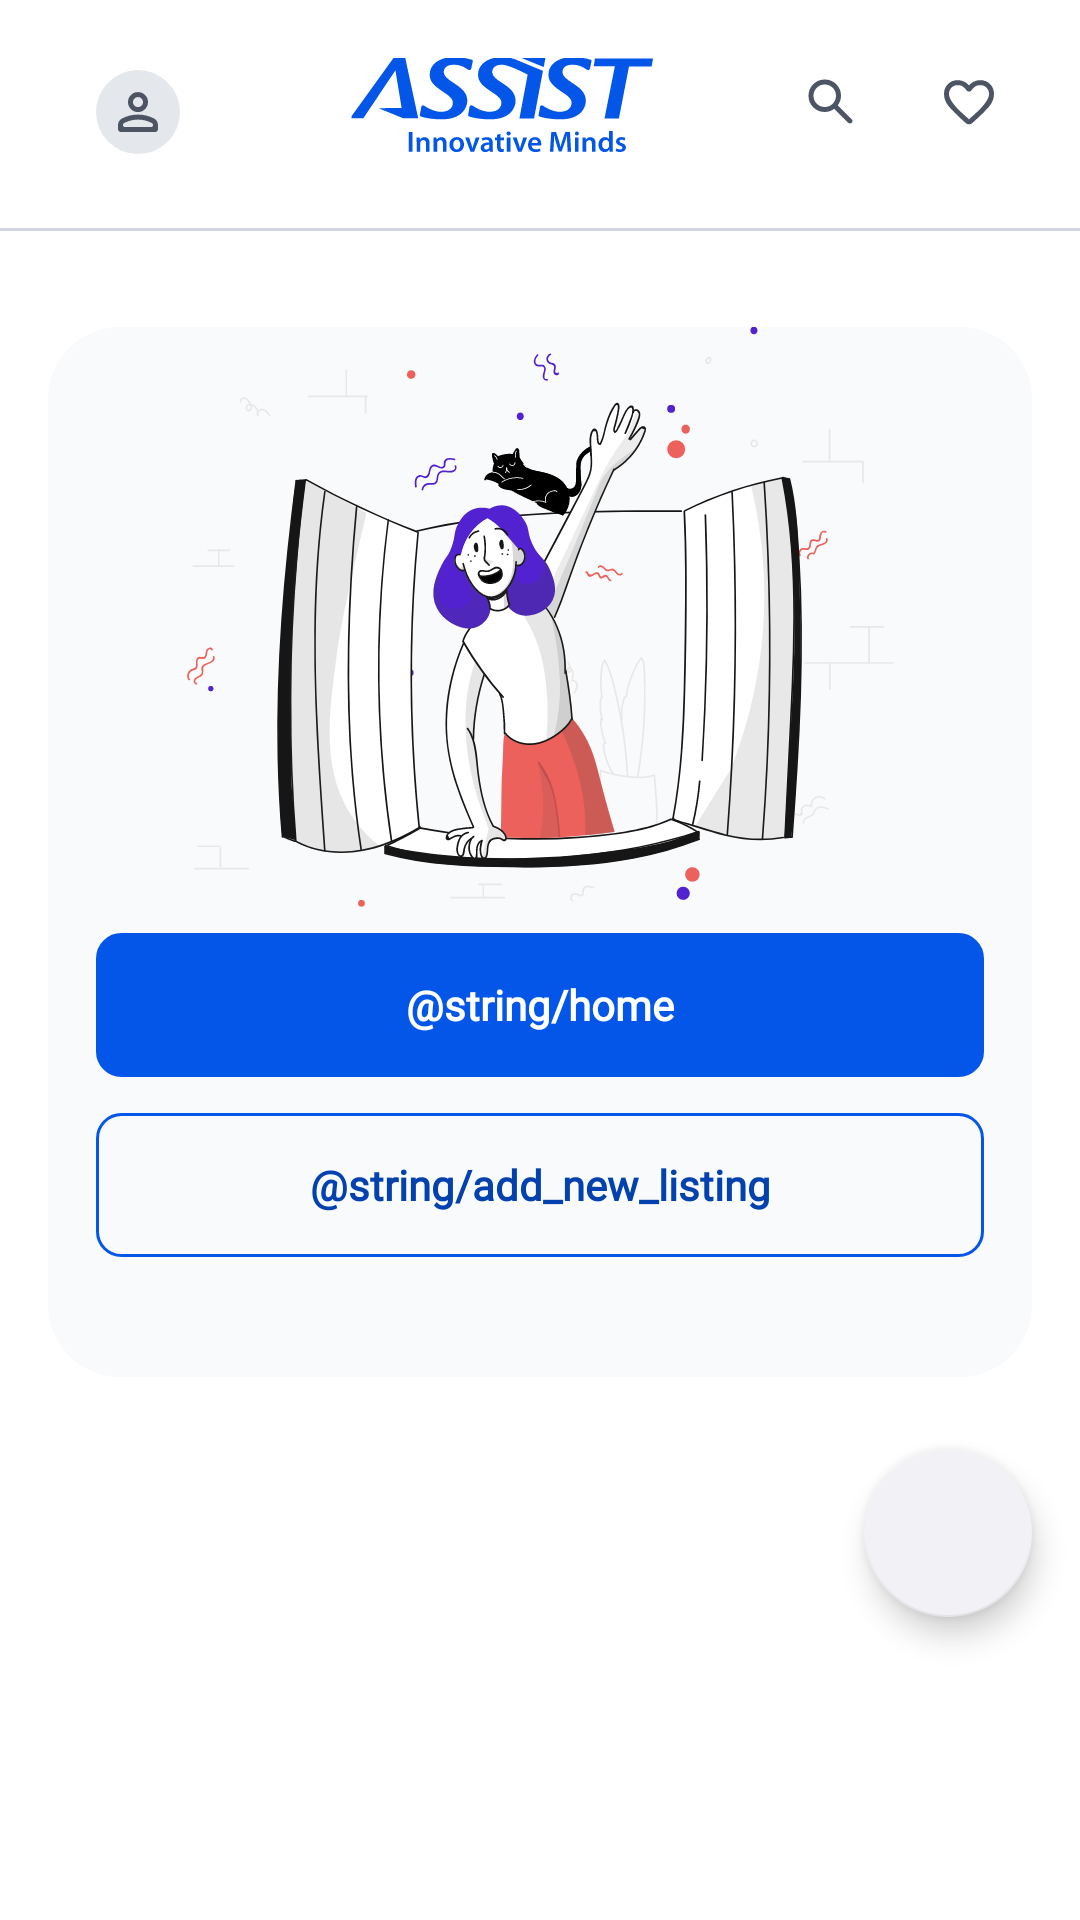

Produce the Android XML layout that renders to this screen, including the resource entries it uses.
<!-- AndroidManifest.xml: application theme Theme.ImobilAndroidApp -->
<!-- res/layout/activity_listing_confirmed.xml -->
<?xml version="1.0" encoding="utf-8"?>
<androidx.constraintlayout.widget.ConstraintLayout xmlns:android="http://schemas.android.com/apk/res/android"
    xmlns:app="http://schemas.android.com/apk/res-auto"
    xmlns:tools="http://schemas.android.com/tools"
    android:layout_width="match_parent"
    android:layout_height="match_parent"
    tools:context=".screens.add.ListingConfirmedActivity">

    <include layout="@layout/toolbar_layout"
        android:id="@+id/toolbar"/>

    <SearchView
        android:id="@+id/sv_search"
        android:layout_width="match_parent"
        android:layout_height="wrap_content"
        android:layout_marginStart="@dimen/space_16dp"
        android:layout_marginEnd="@dimen/space_16dp"
        app:layout_constraintTop_toBottomOf="@id/toolbar"
        app:layout_constraintStart_toStartOf="parent"
        app:layout_constraintEnd_toEndOf="parent"
        android:visibility="gone"/>

    <ScrollView
        android:id="@+id/scroll_view"
        android:layout_width="match_parent"
        android:layout_height="wrap_content"
        app:layout_constraintTop_toBottomOf="@id/sv_search"
        app:layout_constraintStart_toStartOf="parent"
        app:layout_constraintEnd_toEndOf="parent"
        android:layout_marginTop="@dimen/space_32dp"
        android:layout_marginStart="@dimen/space_16dp"
        android:layout_marginEnd="@dimen/space_16dp"
        android:background="@drawable/listing_added_succesfully_background">

        <androidx.constraintlayout.widget.ConstraintLayout
            android:layout_width="match_parent"
            android:layout_height="0dp">

            <ImageView
                android:id="@+id/iv_listing_confirmed_image"
                android:layout_width="wrap_content"
                android:layout_height="wrap_content"
                android:src="@drawable/listing_confirmed_image"
                android:layout_gravity="center"
                app:layout_constraintStart_toStartOf="parent"
                app:layout_constraintEnd_toEndOf="parent"
                app:layout_constraintTop_toTopOf="parent"
                />

            <Button
                android:id="@+id/btn_home"
                style="@style/styleLoginButton"
                android:layout_width="match_parent"
                android:layout_height="wrap_content"
                android:layout_marginStart="@dimen/space_16dp"
                android:layout_marginBottom="@dimen/space_12dp"
                android:layout_marginTop="@dimen/space_8dp"
                android:layout_marginEnd="@dimen/space_16dp"
                android:background="@drawable/login_button_border"
                android:fontFamily="@font/inter"
                android:text="@string/home"
                android:textAlignment="center"
                android:textAppearance="@style/sign_up_google"
                android:textFontWeight="600"
                app:backgroundTint="@null"
                app:layout_constraintBottom_toTopOf="@id/btn_add_new_listing"
                app:layout_constraintLeft_toLeftOf="parent"
                app:layout_constraintRight_toRightOf="parent"
                app:layout_constraintTop_toBottomOf="@id/iv_listing_confirmed_image" />

            <androidx.appcompat.widget.AppCompatButton
                android:id="@+id/btn_add_new_listing"
                android:layout_width="match_parent"
                android:layout_height="wrap_content"
                android:layout_marginStart="@dimen/space_16dp"
                android:layout_marginEnd="@dimen/space_16dp"
                android:layout_marginBottom="@dimen/space_40dp"
                android:background="@drawable/login_button_border"
                android:fontFamily="@font/inter"
                android:text="@string/add_new_listing"
                android:textAlignment="center"
                android:textAppearance="@style/sign_up_google"
                android:textFontWeight="600"
                app:layout_constraintLeft_toLeftOf="parent"
                app:layout_constraintRight_toRightOf="parent"
                app:layout_constraintBottom_toBottomOf="parent" />
        </androidx.constraintlayout.widget.ConstraintLayout>
    </ScrollView>

    <com.google.android.material.floatingactionbutton.FloatingActionButton
        android:id="@+id/fab_send_message"
        android:layout_width="wrap_content"
        android:layout_height="wrap_content"
        android:layout_gravity="end|bottom"
        android:layout_marginEnd="@dimen/space_16dp"
        android:layout_marginBottom="@dimen/space_16dp"
        android:src="@drawable/chat_for_fab"
        app:backgroundTint="@color/for_fab"
        app:layout_constraintTop_toBottomOf="@id/scroll_view"
        app:layout_constraintEnd_toEndOf="parent"
        android:layout_marginTop="@dimen/space_24dp"/>

</androidx.constraintlayout.widget.ConstraintLayout>
<!-- res/layout/toolbar_layout.xml (included above) -->
<?xml version="1.0" encoding="utf-8"?>
<androidx.constraintlayout.widget.ConstraintLayout xmlns:android="http://schemas.android.com/apk/res/android"
    xmlns:app="http://schemas.android.com/apk/res-auto"
    xmlns:tools="http://schemas.android.com/tools"
    android:layout_width="match_parent"
    android:layout_height="wrap_content">

    <androidx.appcompat.widget.Toolbar
        android:id="@+id/tb"
        android:layout_width="match_parent"
        android:layout_height="wrap_content"
        app:layout_constraintEnd_toEndOf="parent"
        app:layout_constraintStart_toStartOf="parent"
        app:layout_constraintTop_toTopOf="parent">

        <androidx.constraintlayout.widget.ConstraintLayout
            android:id="@+id/cl_toolbar"
            android:layout_width="match_parent"
            android:layout_height="wrap_content"
            app:layout_constraintEnd_toEndOf="parent"
            app:layout_constraintStart_toStartOf="parent"
            app:layout_constraintTop_toTopOf="parent">

            <ImageView
                android:id="@+id/iv_profile_pic"
                android:layout_width="wrap_content"
                android:layout_height="wrap_content"
                app:layout_constraintBottom_toBottomOf="parent"
                app:layout_constraintStart_toStartOf="parent"
                app:layout_constraintTop_toTopOf="parent"
                android:src="@drawable/no_pfp_icon"
                android:layout_marginStart="@dimen/space_16dp"
                android:layout_marginTop="@dimen/space_8dp"
                android:layout_marginBottom="@dimen/space_10dp"/>


            <ImageView
                android:id="@+id/iv_logo_assist"
                android:layout_width="wrap_content"
                android:layout_height="wrap_content"
                android:layout_marginStart="@dimen/space_20dp"
                android:layout_marginTop="@dimen/space_10dp"
                android:layout_marginBottom="@dimen/space_16dp"
                android:src="@drawable/logo_assist_tagline"
                app:layout_constraintBottom_toBottomOf="parent"
                app:layout_constraintEnd_toStartOf="@id/iv_search_icon"
                app:layout_constraintStart_toEndOf="@id/iv_profile_pic"
                app:layout_constraintTop_toTopOf="parent" />

            <ImageButton
                android:id="@+id/iv_search_icon"
                android:layout_width="wrap_content"
                android:layout_height="wrap_content"
                android:layout_marginTop="@dimen/space_16dp"
                android:layout_marginEnd="@dimen/space_5dp"
                android:layout_marginBottom="@dimen/space_24dp"
                android:backgroundTint="@color/white"
                android:src="@drawable/search_icon"
                app:layout_constraintBottom_toBottomOf="parent"
                app:layout_constraintEnd_toStartOf="@+id/iv_favourites_icon"
                app:layout_constraintTop_toTopOf="parent" />

            <ImageButton
                android:id="@+id/iv_favourites_icon"
                android:layout_width="wrap_content"
                android:layout_height="wrap_content"
                android:layout_marginTop="@dimen/space_16dp"
                android:layout_marginEnd="@dimen/space_16dp"
                android:layout_marginBottom="@dimen/space_24dp"
                android:backgroundTint="@color/white"
                android:src="@drawable/favourites_icon"
                app:layout_constraintBottom_toBottomOf="parent"
                app:layout_constraintEnd_toEndOf="parent"
                app:layout_constraintTop_toTopOf="parent" />
        </androidx.constraintlayout.widget.ConstraintLayout>
    </androidx.appcompat.widget.Toolbar>

    <ImageView
        android:layout_width="match_parent"
        android:layout_height="@dimen/space_1dp"
        android:src="@drawable/toolbar_line"
        app:layout_constraintStart_toStartOf="parent"
        app:layout_constraintTop_toBottomOf="@id/tb" />
</androidx.constraintlayout.widget.ConstraintLayout>
<!-- resources referenced by this layout -->
<resources>
  <color name="for_fab">#F2F2F6</color>
  <color name="white">#FFFFFFFF</color>
  <dimen name="space_10dp">10dp</dimen>
  <dimen name="space_12dp">12dp</dimen>
  <dimen name="space_16dp">16dp</dimen>
  <dimen name="space_1dp">1dp</dimen>
  <dimen name="space_20dp">20dp</dimen>
  <dimen name="space_24dp">24dp</dimen>
  <dimen name="space_32dp">32dp</dimen>
  <dimen name="space_40dp">40dp</dimen>
  <dimen name="space_5dp">5dp</dimen>
  <dimen name="space_8dp">8dp</dimen>
  <!-- drawable listing_added_succesfully_background (drawable) -->
  <?xml version="1.0" encoding="utf-8"?>
  <shape xmlns:android="http://schemas.android.com/apk/res/android">
  
      <solid
          android:color="@color/gray_25"/>
  
      <corners
          android:radius="@dimen/space_24dp"/>
  
  </shape>
  <!-- drawable login_button_border (drawable) -->
  <?xml version="1.0" encoding="utf-8"?>
  <shape xmlns:android="http://schemas.android.com/apk/res/android" android:shape="rectangle">
      <corners android:radius="8dp" />
      <stroke android:width="@dimen/space_1dp"
          android:color="#0356E8"/>
  </shape>
  <!-- drawable toolbar_line (drawable) -->
  <vector xmlns:android="http://schemas.android.com/apk/res/android"
      android:width="414dp"
      android:height="1dp"
      android:viewportWidth="414"
      android:viewportHeight="1">
    <path
        android:strokeWidth="1"
        android:pathData="M0,0.5L414,0.5"
        android:fillColor="#00000000"
        android:strokeColor="#D0D5DD"/>
  </vector>
  <style name="sign_up_google">
          <item name="android:textColor">
              @color/blue_500
          </item>
          <item name="android:textSize">
              @dimen/text_14sp
          </item>
      </style>
  <style name="styleLoginButton">
          <item name="android:backgroundTint">
              @color/blue_400
          </item>
          <item name="android:textColor">
              @color/white
          </item>
          <item name="android:textSize">
              @dimen/text_14sp
          </item>
          <item name="colorPrimaryVariant">
              @color/blue_400
          </item>
      </style>
  <style name="Theme.ImobilAndroidApp" parent="Theme.MaterialComponents.DayNight.DarkActionBar">
          
          <item name="colorPrimary">@color/purple_500</item>
          <item name="colorPrimaryVariant">@color/purple_700</item>
          <item name="colorOnPrimary">@color/white</item>
          
          <item name="colorSecondary">@color/teal_200</item>
          <item name="colorSecondaryVariant">@color/teal_700</item>
          <item name="colorOnSecondary">@color/black</item>
          
          <item name="android:statusBarColor" tools:targetApi="l">?attr/colorPrimaryVariant</item>
          
      </style>
  <color name="gray_25">#F9FAFB</color>
  <color name="blue_500">#0241AE</color>
  <dimen name="text_14sp">14sp</dimen>
  <color name="blue_400">#0356E8</color>
  <color name="purple_500">#FF6200EE</color>
  <color name="purple_700">#FF3700B3</color>
  <color name="teal_200">#FF03DAC5</color>
  <color name="teal_700">#FF018786</color>
  <color name="black">#FF000000</color>
</resources>
